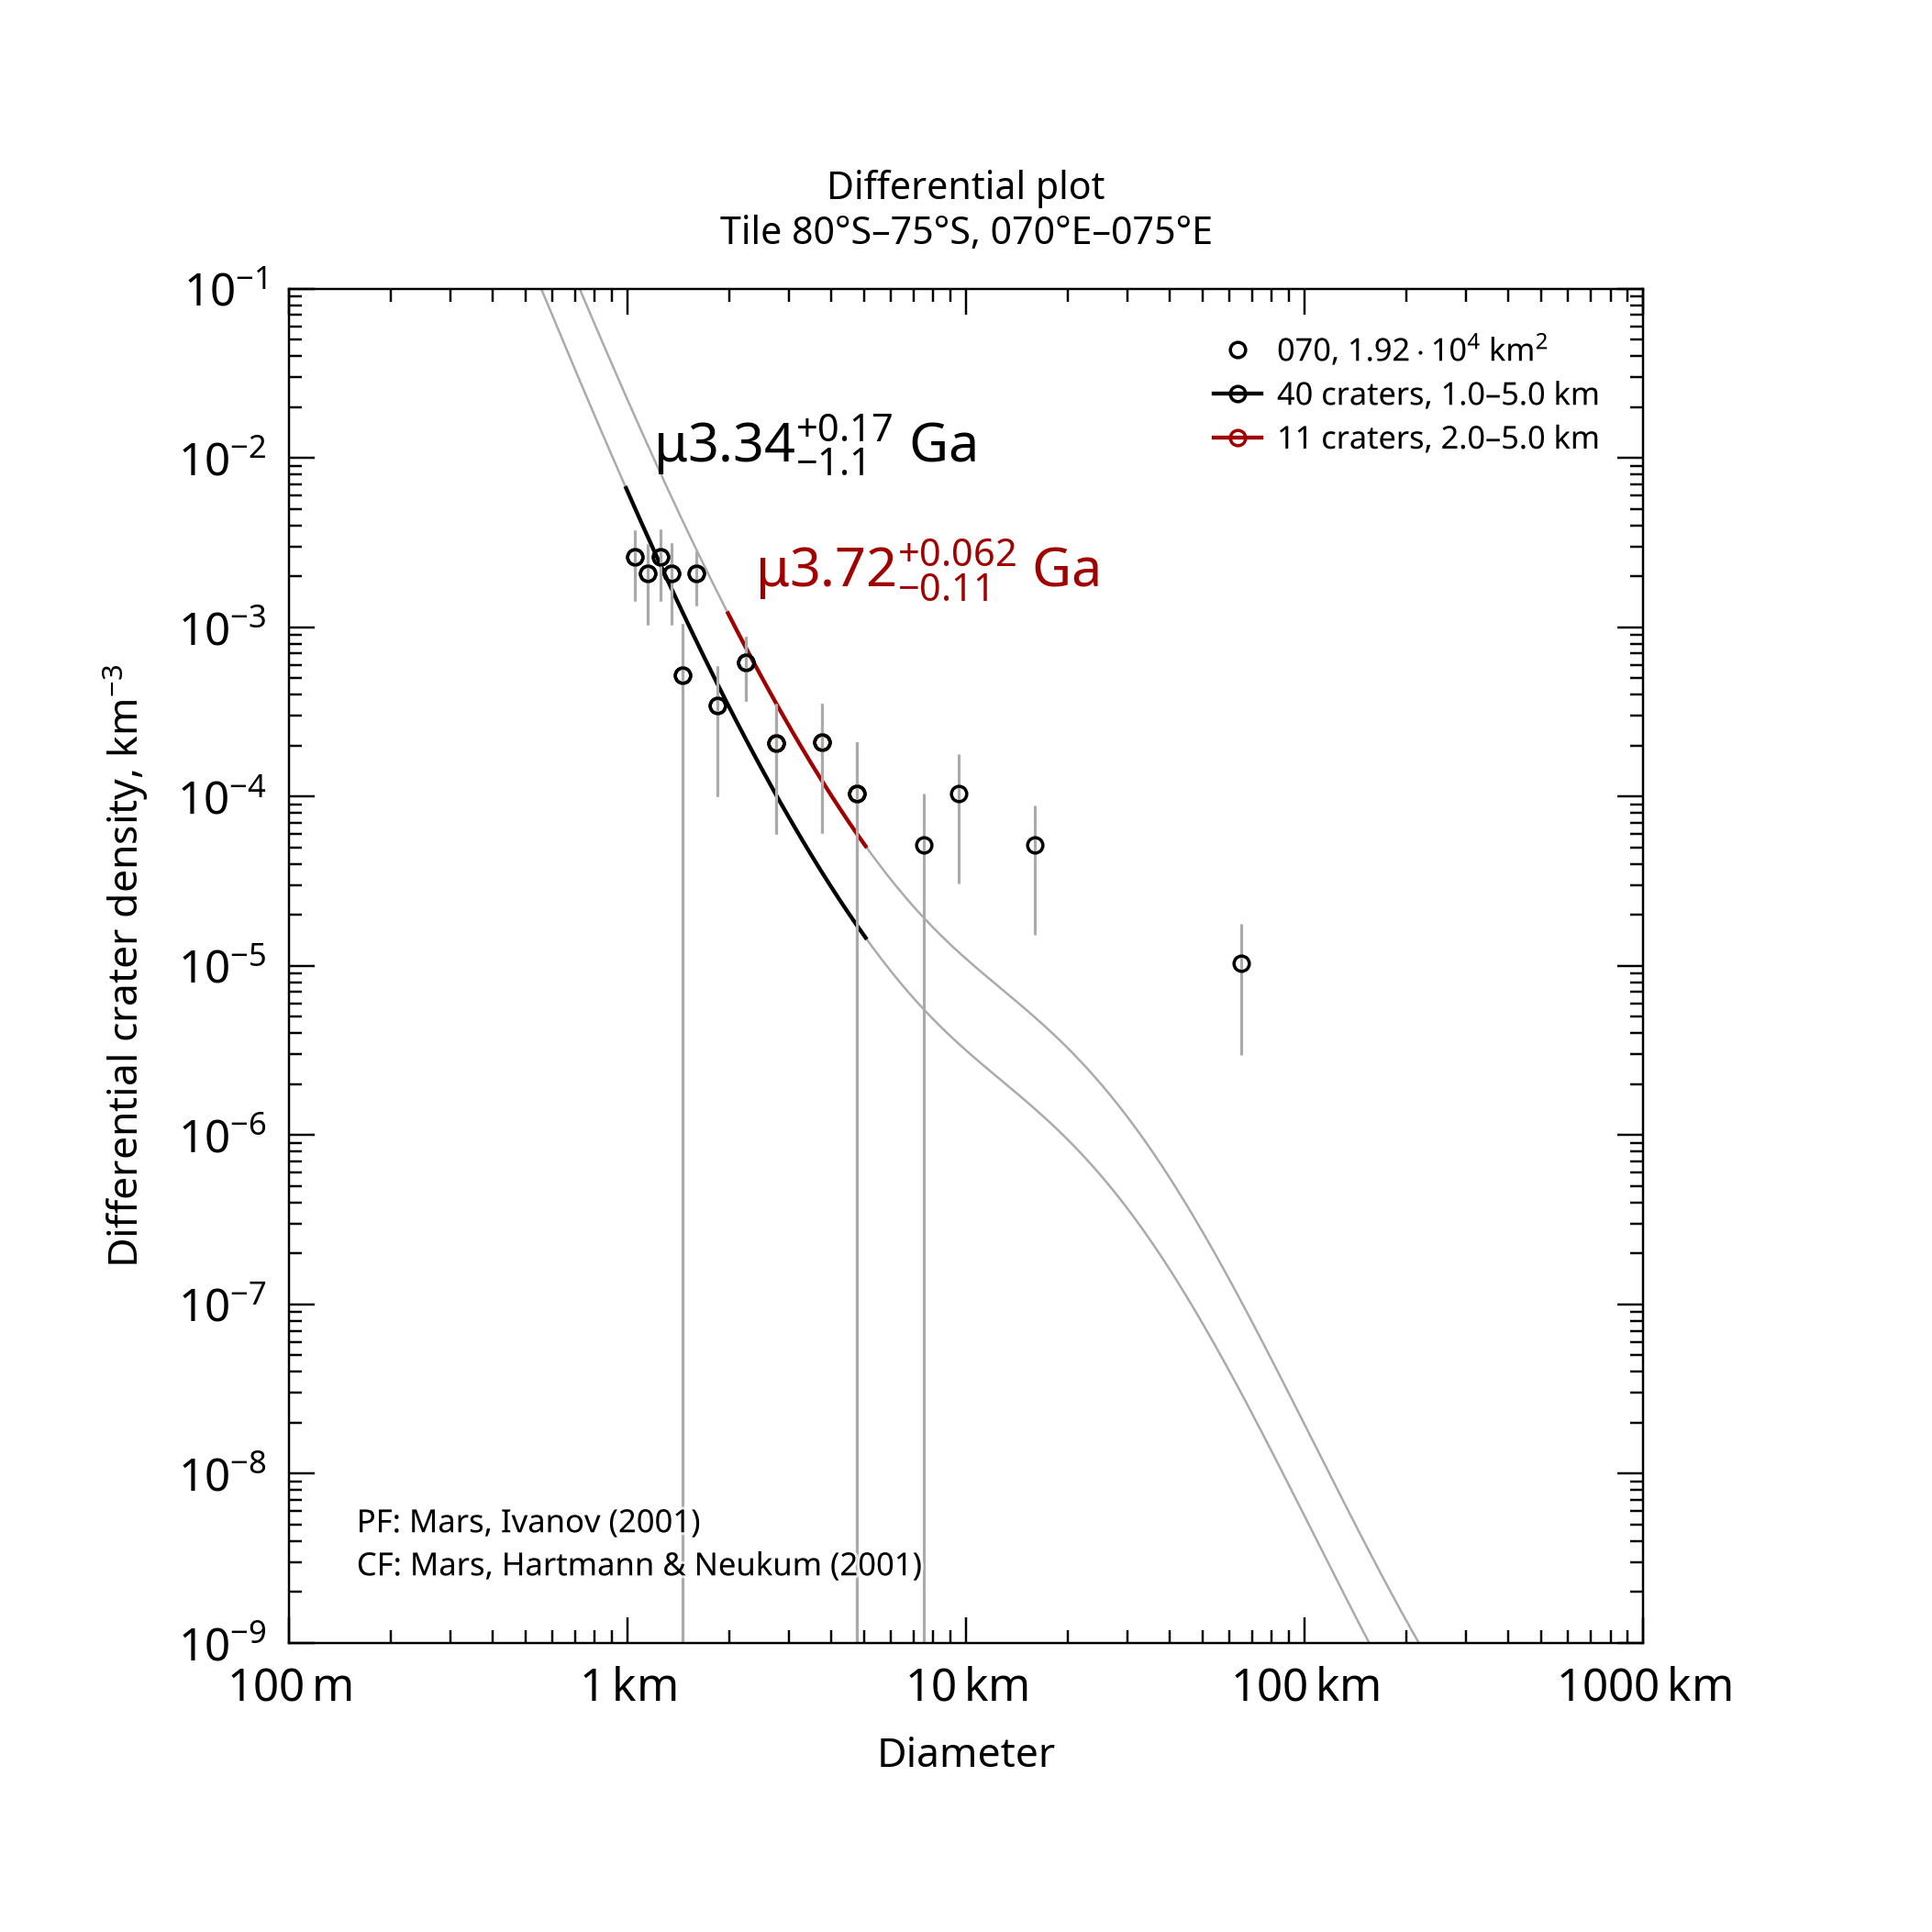

Source data for this figure (header and first rows):
, , , , , , , , , , , , , , , , , , , , Formatted values [paste MathML into Word…
, , , , , , , , , , , , , , , , , , , , , MathML, , Latex
Name, Area, Binning, d_min, d_max, Method, Resurf, N, N_event, Age, Age-, Age+, a0, a0-, a0+, N(1), N(1)-, N(1)+, Source, , Range, Age, N(1), Age
070, 19186, pseudo-log, 1, 5, d-fit, 0, 40.0, 40, 3.34, 2.28, 3.51, -2.703, -2.954, -2.544, 1.98e-03, 1.11e-03, 2.86e-03, tiles_scc/tile_lat-80_lon+070.scc, , 1.0–5.0 km, <math xmlns="http://www.w3.org/1998/Math…, <math xmlns="http://www.w3.org/1998/Math…, $\mu3.34^{+0.17}_{-1.1}$ Ga
070, 19186, pseudo-log, 2, 5, d-fit, 0, 11.0, 11, 3.72, 3.61, 3.78, -2.162, -2.386, -2.015, 6.89e-03, 4.11e-03, 9.67e-03, tiles_scc/tile_lat-80_lon+070.scc, , 2.0–5.0 km, <math xmlns="http://www.w3.org/1998/Math…, <math xmlns="http://www.w3.org/1998/Math…, $\mu3.72^{+0.062}_{-0.11}$ Ga
